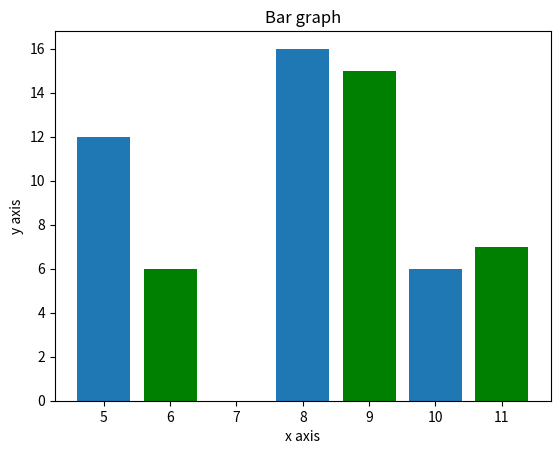

Write the Python code that produced this figure.
#!/usr/bin/env python
# -*- coding: utf-8 -*-
# Created by Evan on 2019/9/26

from matplotlib import pyplot as plt

x = [5, 8, 10]
names = ['Lucy', 'Andi', 'Aim']
y = [12, 16, 6]

x2 = [6, 9, 11]
names2 = ['Jim', 'Evan', 'Bob']
y2 = [6, 15, 7]

plt.bar(x, y, align="center")
plt.bar(x2, y2, color="g", align="center")
plt.title("Bar graph")
plt.xlabel("x axis")
plt.ylabel("y axis")

plt.show()